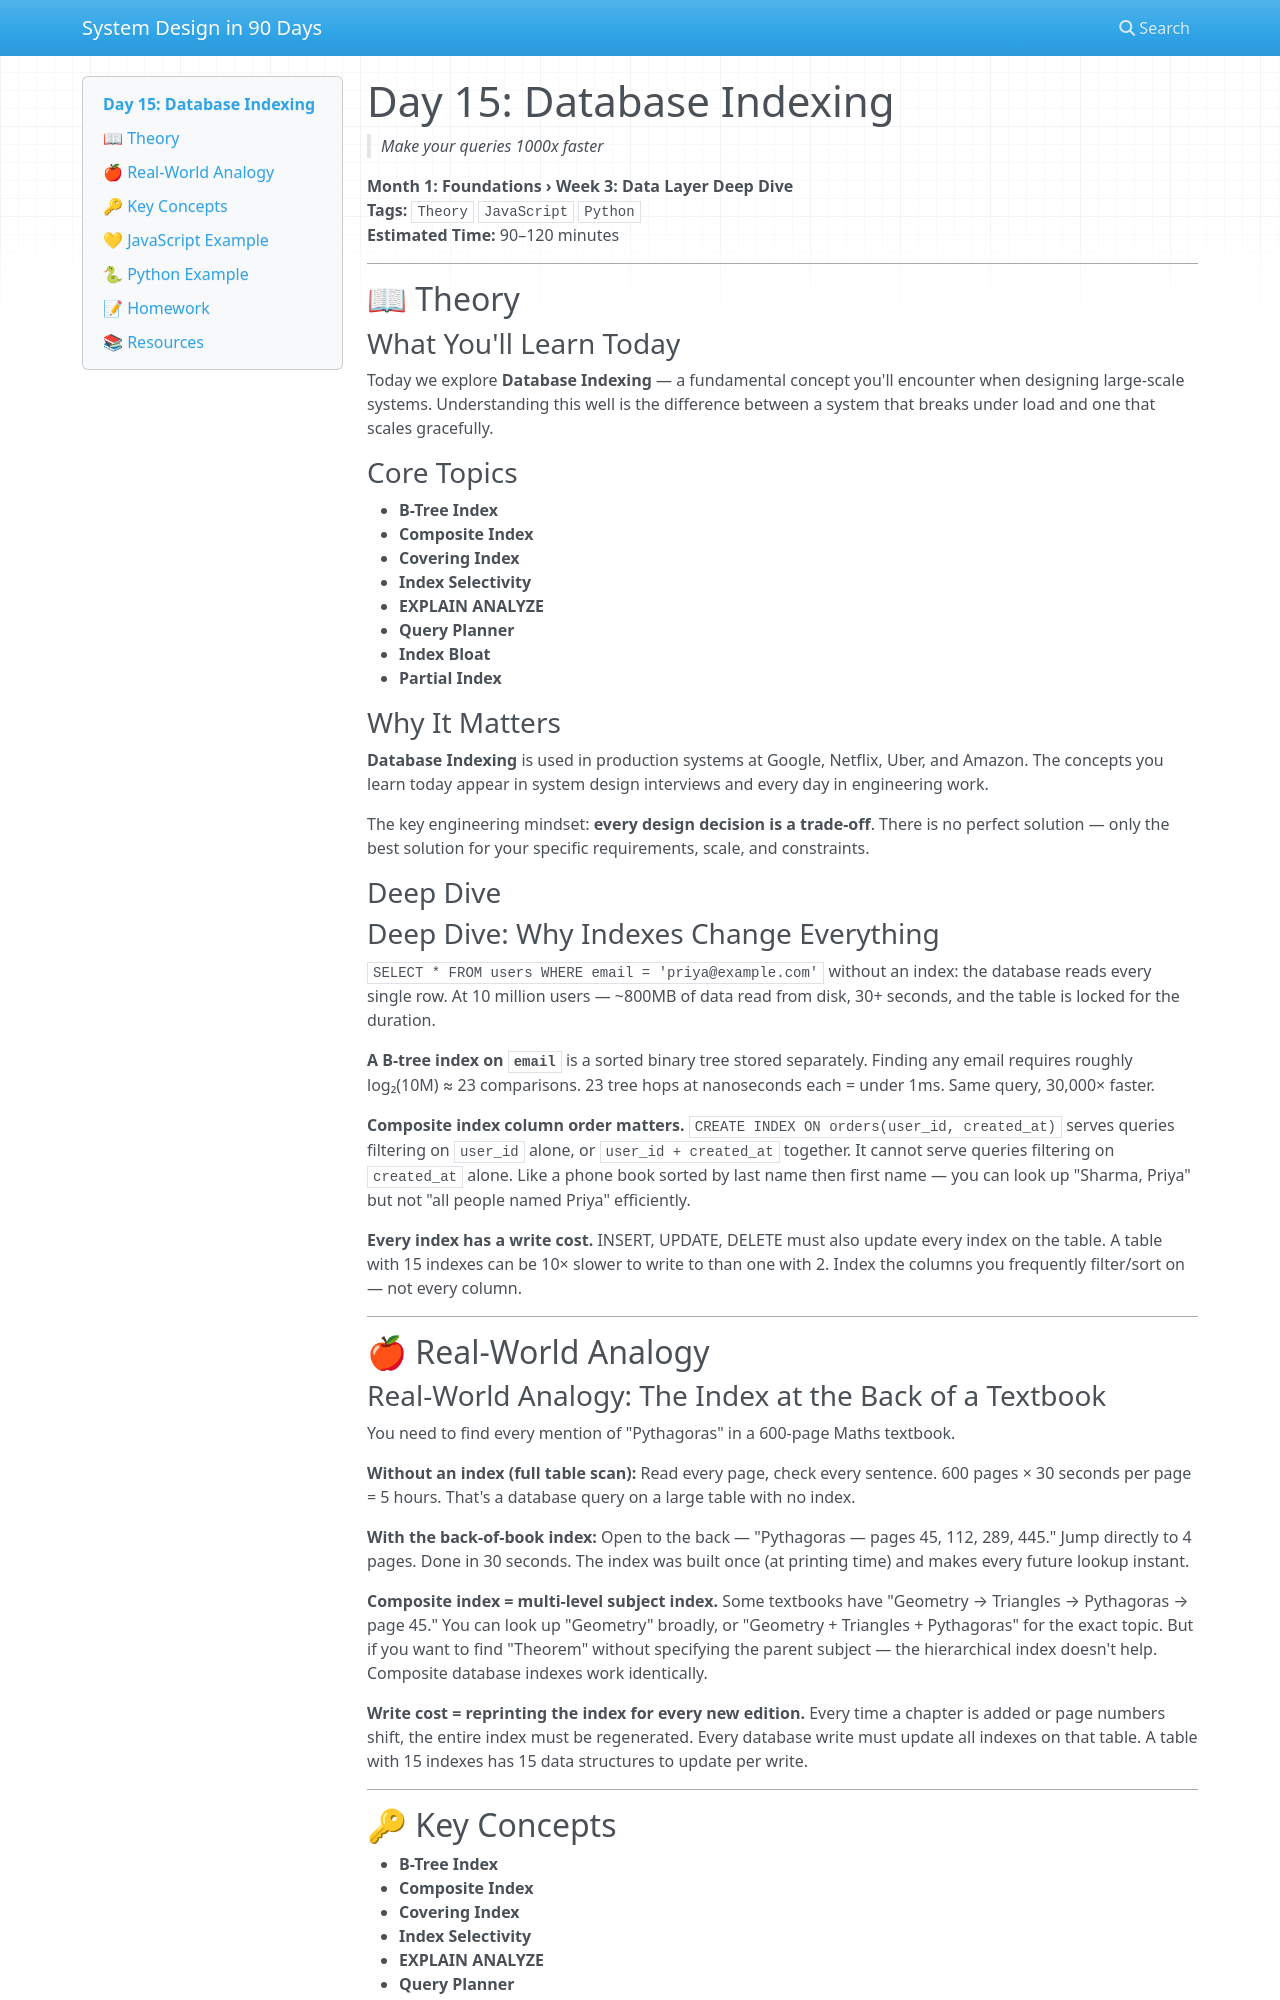

repository: vishnuharish/system_design_101 · page: day_15/index.html · generator: mkdocs

# Day 15: Database Indexing
> *Make your queries 1000x faster*

**Month 1: Foundations › Week 3: Data Layer Deep Dive**  
**Tags:** `Theory` `JavaScript` `Python`  
**Estimated Time:** 90–120 minutes

---

## 📖 Theory

### What You'll Learn Today

Today we explore **Database Indexing** — a fundamental concept you'll encounter when designing large-scale systems. Understanding this well is the difference between a system that breaks under load and one that scales gracefully.

### Core Topics

- **B-Tree Index**
- **Composite Index**
- **Covering Index**
- **Index Selectivity**
- **EXPLAIN ANALYZE**
- **Query Planner**
- **Index Bloat**
- **Partial Index**

### Why It Matters

**Database Indexing** is used in production systems at Google, Netflix, Uber, and Amazon. The concepts you learn today appear in system design interviews and every day in engineering work.

The key engineering mindset: **every design decision is a trade-off**. There is no perfect solution — only the best solution for your specific requirements, scale, and constraints.

### Deep Dive

### Deep Dive: Why Indexes Change Everything

`SELECT * FROM users WHERE email = 'priya@example.com'` without an index: the database reads every single row. At 10 million users — ~800MB of data read from disk, 30+ seconds, and the table is locked for the duration.

**A B-tree index on `email`** is a sorted binary tree stored separately. Finding any email requires roughly log₂(10M) ≈ 23 comparisons. 23 tree hops at nanoseconds each = under 1ms. Same query, 30,000× faster.

**Composite index column order matters.** `CREATE INDEX ON orders(user_id, created_at)` serves queries filtering on `user_id` alone, or `user_id + created_at` together. It cannot serve queries filtering on `created_at` alone. Like a phone book sorted by last name then first name — you can look up "Sharma, Priya" but not "all people named Priya" efficiently.

**Every index has a write cost.** INSERT, UPDATE, DELETE must also update every index on the table. A table with 15 indexes can be 10× slower to write to than one with 2. Index the columns you frequently filter/sort on — not every column.

---

## 🍎 Real-World Analogy

### Real-World Analogy: The Index at the Back of a Textbook

You need to find every mention of "Pythagoras" in a 600-page Maths textbook.

**Without an index (full table scan):** Read every page, check every sentence. 600 pages × 30 seconds per page = 5 hours. That's a database query on a large table with no index.

**With the back-of-book index:** Open to the back — "Pythagoras — pages 45, 112, 289, 445." Jump directly to 4 pages. Done in 30 seconds. The index was built once (at printing time) and makes every future lookup instant.

**Composite index = multi-level subject index.** Some textbooks have "Geometry → Triangles → Pythagoras → page 45." You can look up "Geometry" broadly, or "Geometry + Triangles + Pythagoras" for the exact topic. But if you want to find "Theorem" without specifying the parent subject — the hierarchical index doesn't help. Composite database indexes work identically.

**Write cost = reprinting the index for every new edition.** Every time a chapter is added or page numbers shift, the entire index must be regenerated. Every database write must update all indexes on that table. A table with 15 indexes has 15 data structures to update per write.

---
